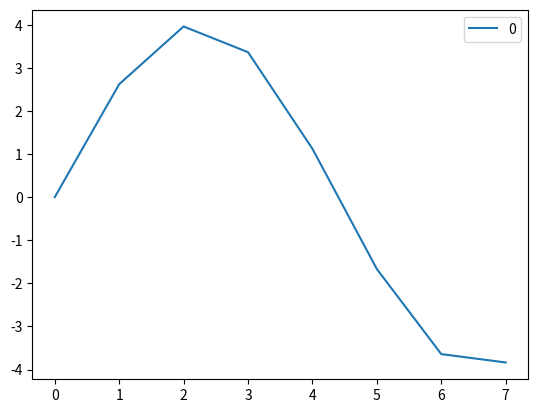
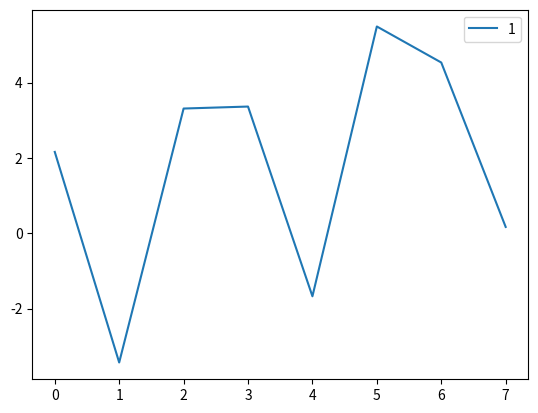
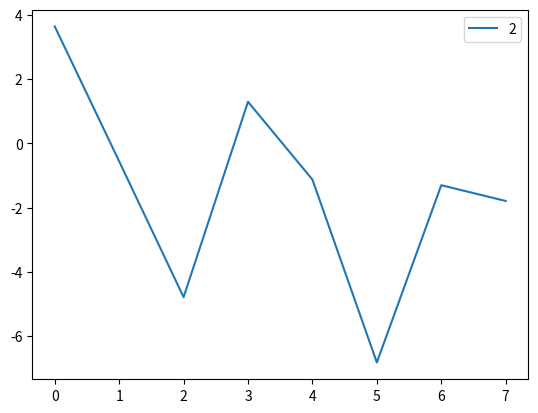
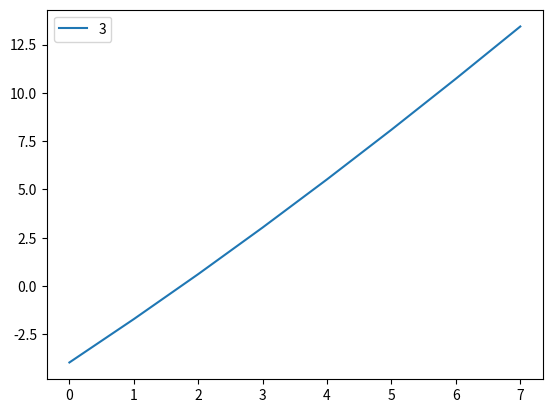
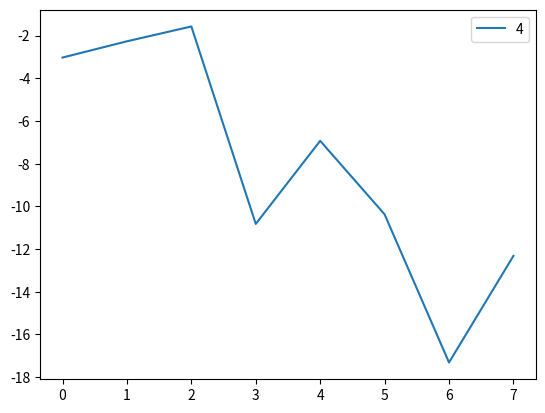
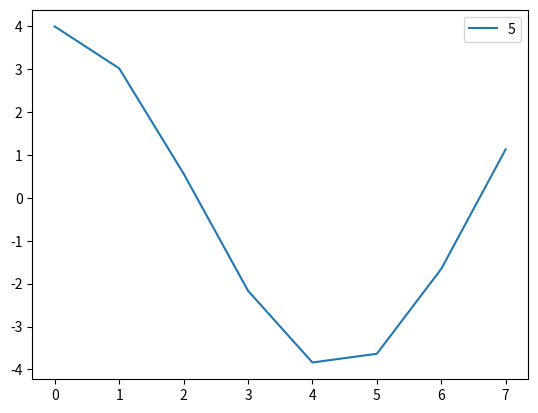

Write the Python code that produced these figures, in order.
import numpy as np
import seaborn as sns
import pandas as pd
from scipy import stats
import scipy.cluster.hierarchy as hac
import matplotlib.pyplot as plt
from scipy.cluster.hierarchy import fcluster
import typing


def plot_dendogram(clust):
    plt.figure(figsize=(25, 10))
    plt.title("Hierarchical Clustering Dendrogram")
    plt.xlabel("sample index")
    plt.ylabel("distance")
    hac.dendrogram(
        clust,
        leaf_rotation=90.0,  # rotates the x axis labels
        leaf_font_size=8,  # font size for the x axis labels
    )
    plt.show()


def spearman_metric(x, y):
    r = stats.pearsonr(x, y)[0]
    return 1 - r  # correlation to distance: range 0 to 2


def clusterize(tss: pd.DataFrame, metric: typing.Callable = "correlation"):
    return hac.linkage(tss, method="single", metric=metric)


def print_clusters(tss, Z, k, plot=False):
    # k Number of clusters I'd like to extract
    results = fcluster(Z, k, criterion="maxclust")

    # check the results
    s = pd.Series(results)
    clusters = s.unique()

    for clust in clusters:
        cluster_indeces = s[s == clust].index
        print(
            f"Cluster {clust} number of entries {len(cluster_indeces)} : {list(cluster_indeces)}"
        )
        if plot:
            tss.T.iloc[:, cluster_indeces].plot()
            plt.show()


def build_test_dataframe(n) -> pd.DataFrame():
    x = np.linspace(0, 5, n)
    scale = 4

    a = scale * np.sin(x)
    b = scale * (np.cos(1 + x * 3) + np.linspace(0, 1, n))
    c = scale * (np.sin(2 + x * 6) + np.linspace(0, -1, n))
    d = scale * (np.cos(3 + x * 9) + np.linspace(0, 4, n))
    e = scale * (np.sin(4 + x * 12) + np.linspace(0, -4, n))
    f = scale * np.cos(x)

    #
    # from each main series build 'group_size' series
    #

    return pd.DataFrame([a, b, c, d, e, f])


if __name__ == "__main__":
    timeSeries = build_test_dataframe(8)

    cluster = clusterize(timeSeries, metric=spearman_metric)
    print(cluster)
    # plot_dendogram(cluster)

    #
    # To retrieve the Clusters we can use the fcluster function.
    # It can be run in multiple ways (check the documentation).
    # In this example we'll give it as target the number of clusters we want:
    #

    print_clusters(timeSeries, cluster, 6, plot=True)
